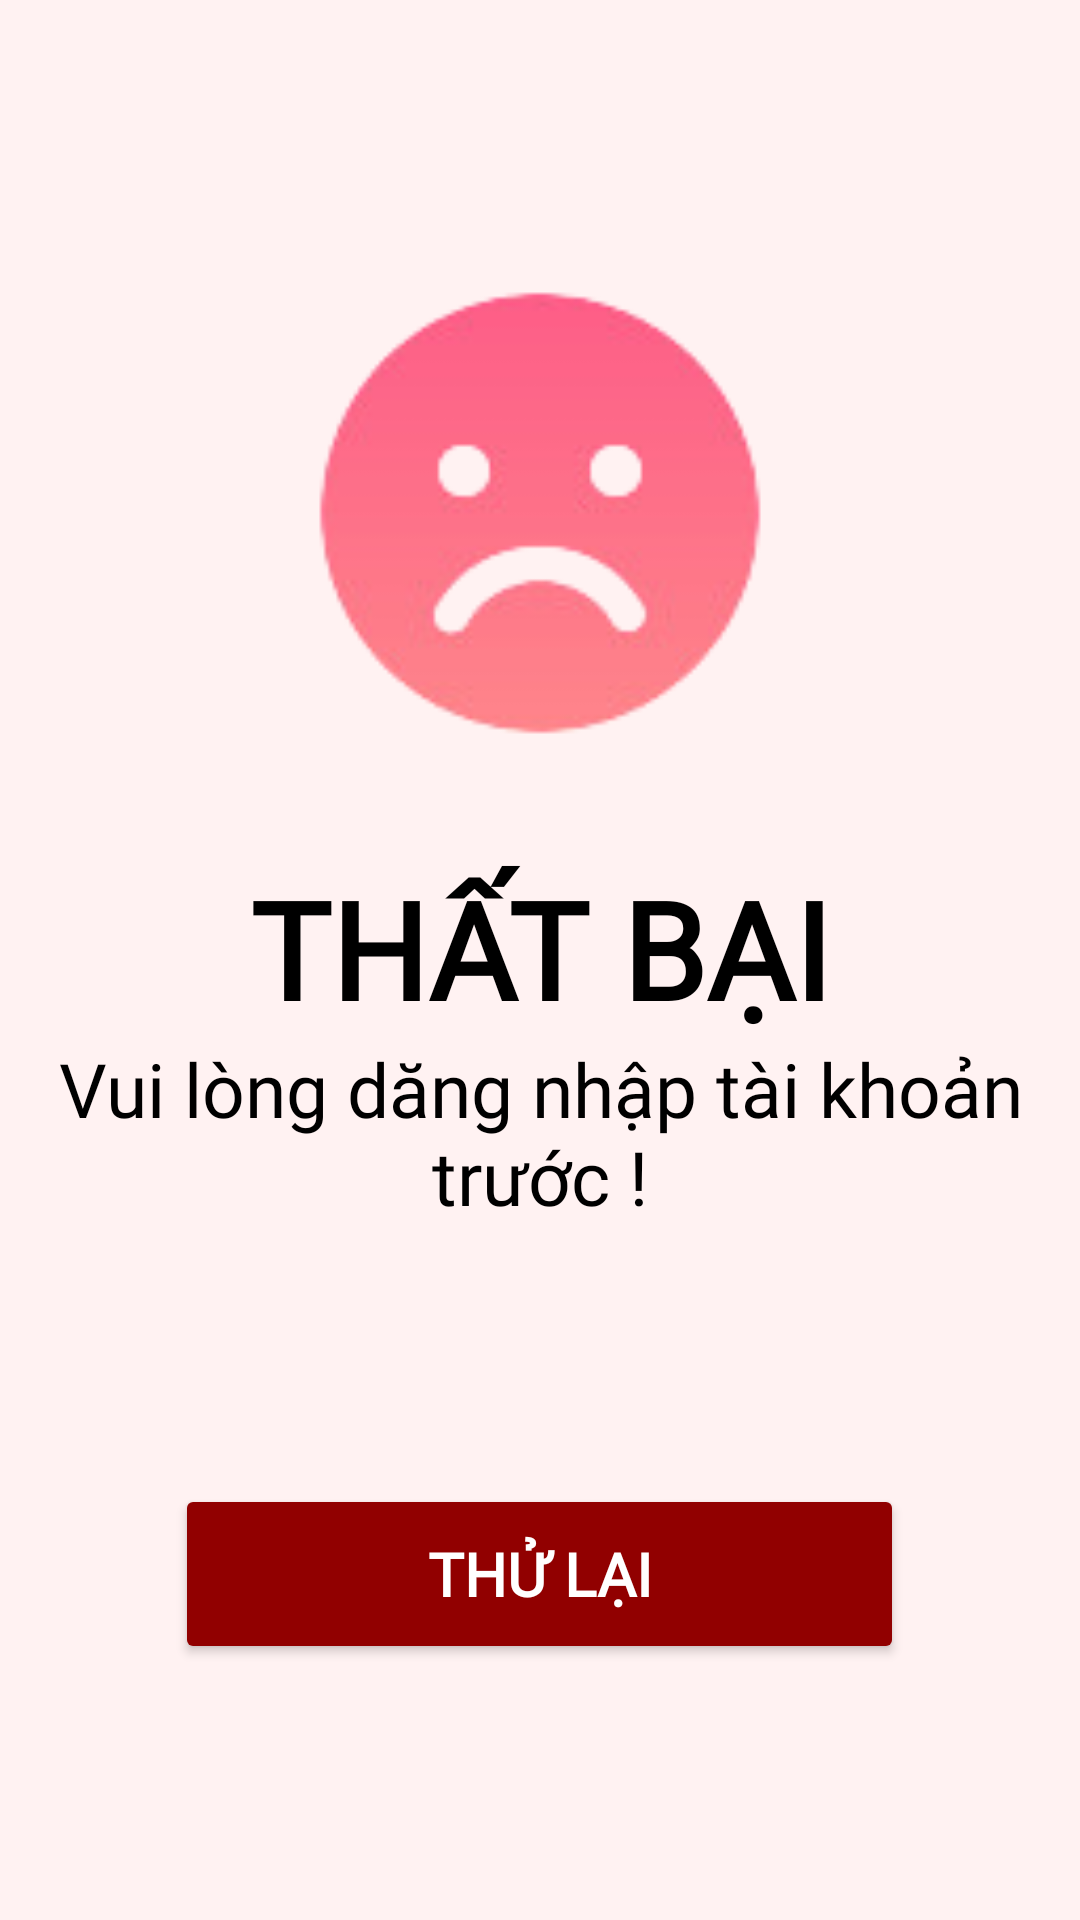

Reconstruct the res/layout file that produces this screen, plus the resources it refers to.
<!-- AndroidManifest.xml: application theme Theme.DoAnThietBiDiDong -->
<!-- res/layout/activity_loi.xml -->
<?xml version="1.0" encoding="utf-8"?>
<androidx.constraintlayout.widget.ConstraintLayout xmlns:android="http://schemas.android.com/apk/res/android"
    xmlns:app="http://schemas.android.com/apk/res-auto"
    xmlns:tools="http://schemas.android.com/tools"
    android:layout_width="match_parent"
    android:layout_height="match_parent"
    android:background="#FFF2F2"
    tools:context=".LoiActivity">
    <LinearLayout
        android:layout_width="match_parent"
        android:layout_height="wrap_content"
        android:id="@+id/background1"
        app:layout_constraintTop_toTopOf="parent"
        app:layout_constraintBottom_toBottomOf="parent"
        android:layout_marginBottom="150dp"
        android:orientation="vertical"
        >
        <ImageView
            android:layout_width="fill_parent"
            android:layout_height="180dp"
            android:src="@drawable/error1"

            />
        <TextView
            android:layout_width="match_parent"
            android:layout_height="wrap_content"
            android:gravity="center"
            android:textSize="45sp"
            android:layout_marginTop="25dp"
            android:fontFamily="@font/font1"
android:textStyle="bold"
            android:text="THẤT BẠI"
            android:textColor="@color/black"
            />
        <TextView
            android:layout_width="match_parent"
            android:layout_height="wrap_content"
            android:gravity="center"
            android:textSize="25sp"
            android:text="Vui lòng dăng nhập tài khoản trước !"
            android:fontFamily="@font/font1"
            android:textColor="@color/black"
            />


    </LinearLayout>
    <LinearLayout
        android:layout_width="match_parent"
        android:layout_height="wrap_content"
        app:layout_constraintTop_toBottomOf="@+id/background1"
        app:layout_constraintBottom_toBottomOf="parent"
        android:gravity="center"
        >
        <Button
            android:layout_width="243dp"
            android:layout_height="60dp"
            android:text="Thử lại"
            android:textColor="@color/white"
            android:textStyle="bold"
            android:id="@+id/backUp"
            android:backgroundTint="#910000"
            android:fontFamily="@font/font1"
            android:textSize="20sp"
            />
    </LinearLayout>
</androidx.constraintlayout.widget.ConstraintLayout>
<!-- resources referenced by this layout -->
<resources>
  <color name="black">#FF000000</color>
  <color name="white">#FFFFFFFF</color>
  <!-- drawable error1: png bitmap (drawable, 10277 bytes) -->
  <style name="Theme.DoAnThietBiDiDong" parent="Theme.MaterialComponents.DayNight.NoActionBar">
          
          <item name="colorPrimary">@color/purple_500</item>
          <item name="colorPrimaryVariant">@color/purple_700</item>
          <item name="colorOnPrimary">@color/white</item>
          
          <item name="colorSecondary">@color/teal_200</item>
          <item name="colorSecondaryVariant">@color/teal_700</item>
          <item name="colorOnSecondary">@color/black</item>
          
          <item name="android:statusBarColor">?attr/colorPrimaryVariant</item>
          
      </style>
  <color name="purple_500">#810000</color>
  <color name="purple_700">#FF3700B3</color>
  <color name="teal_200">#FF03DAC5</color>
  <color name="teal_700">#FF018786</color>
</resources>
